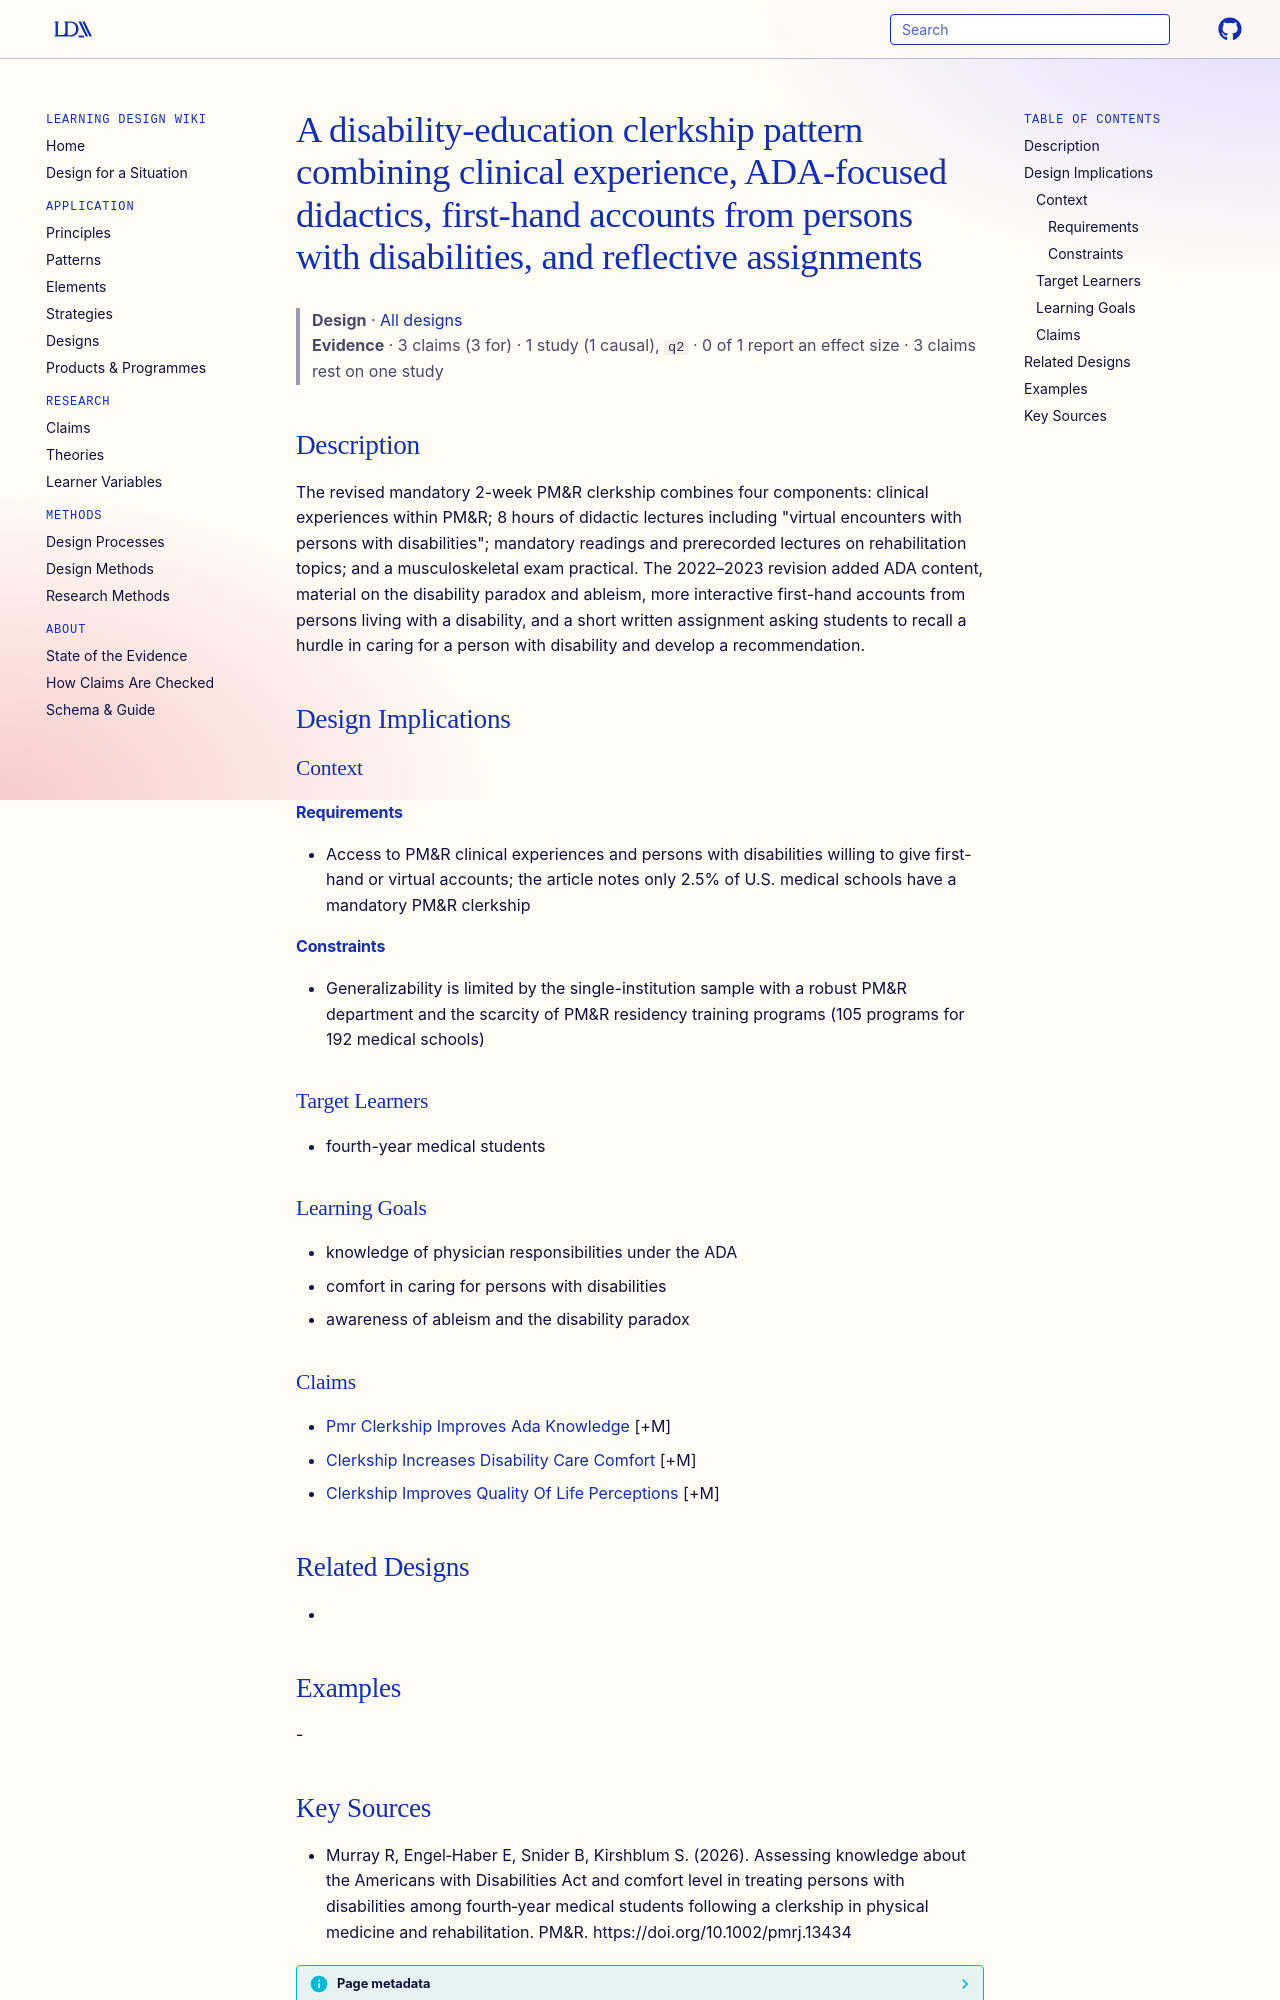

repository: Learning-Design-Alliance/learning-wiki · page: designs/disability-education-clerkship-pattern/index.html · generator: mkdocs

---
type: design
id: disability-education-clerkship-pattern
title: A disability-education clerkship pattern combining clinical experience, ADA-focused didactics, first-hand accounts from persons with disabilities, and reflective assignments
description: "The revised mandatory 2-week PM&R clerkship combines four components: clinical experiences within PM&R; 8 hours of didactic lectures including \"virtual encounters with persons with disabilities\"; mandatory readings an..."
status: review
generated:
  by: "process:settle-candidates"
  at: 2026-11-05
sources:
  - id: murray-r-2026
    resource: "https://doi.org/10.1002/pmrj.13434"
    title: "Murray R, Engel‐Haber E, Snider B, Kirshblum S. (2026). Assessing knowledge about the Americans with Disabilities Act and comfort level in treating persons with disabilities among fourth‐year medical students following a clerkship in physical medicine and rehabilitation. PM&R. https://doi.org/10.1002/pmrj.13434"
    author: Murray R, Engel‐Haber E, Snider B, Kirshblum S
---

# A disability-education clerkship pattern combining clinical experience, ADA-focused didactics, first-hand accounts from persons with disabilities, and reflective assignments

> **Design** · [All designs](index.md)
> **Evidence** · 3 claims (3 for) · 1 study (1 causal), `q2` · 0 of 1 report an effect size · 3 claims rest on one study

## Description
The revised mandatory 2-week PM&R clerkship combines four components: clinical experiences within PM&R; 8 hours of didactic lectures including "virtual encounters with persons with disabilities"; mandatory readings and prerecorded lectures on rehabilitation topics; and a musculoskeletal exam practical. The 2022–2023 revision added ADA content, material on the disability paradox and ableism, more interactive first-hand accounts from persons living with a disability, and a short written assignment asking students to recall a hurdle in caring for a person with disability and develop a recommendation.

## Design Implications

### Context
#### Requirements
- Access to PM&R clinical experiences and persons with disabilities willing to give first-hand or virtual accounts; the article notes only 2.5% of U.S. medical schools have a mandatory PM&R clerkship
#### Constraints
- Generalizability is limited by the single-institution sample with a robust PM&R department and the scarcity of PM&R residency training programs (105 programs for 192 medical schools)

### Target Learners
- fourth-year medical students

### Learning Goals
- knowledge of physician responsibilities under the ADA
- comfort in caring for persons with disabilities
- awareness of ableism and the disability paradox

### Claims
- [Pmr Clerkship Improves Ada Knowledge](../claims/pmr-clerkship-improves-ada-knowledge.md) [+M]
- [Clerkship Increases Disability Care Comfort](../claims/clerkship-increases-disability-care-comfort.md) [+M]
- [Clerkship Improves Quality Of Life Perceptions](../claims/clerkship-improves-quality-of-life-perceptions.md) [+M]

## Related Designs
- 

## Examples
-
